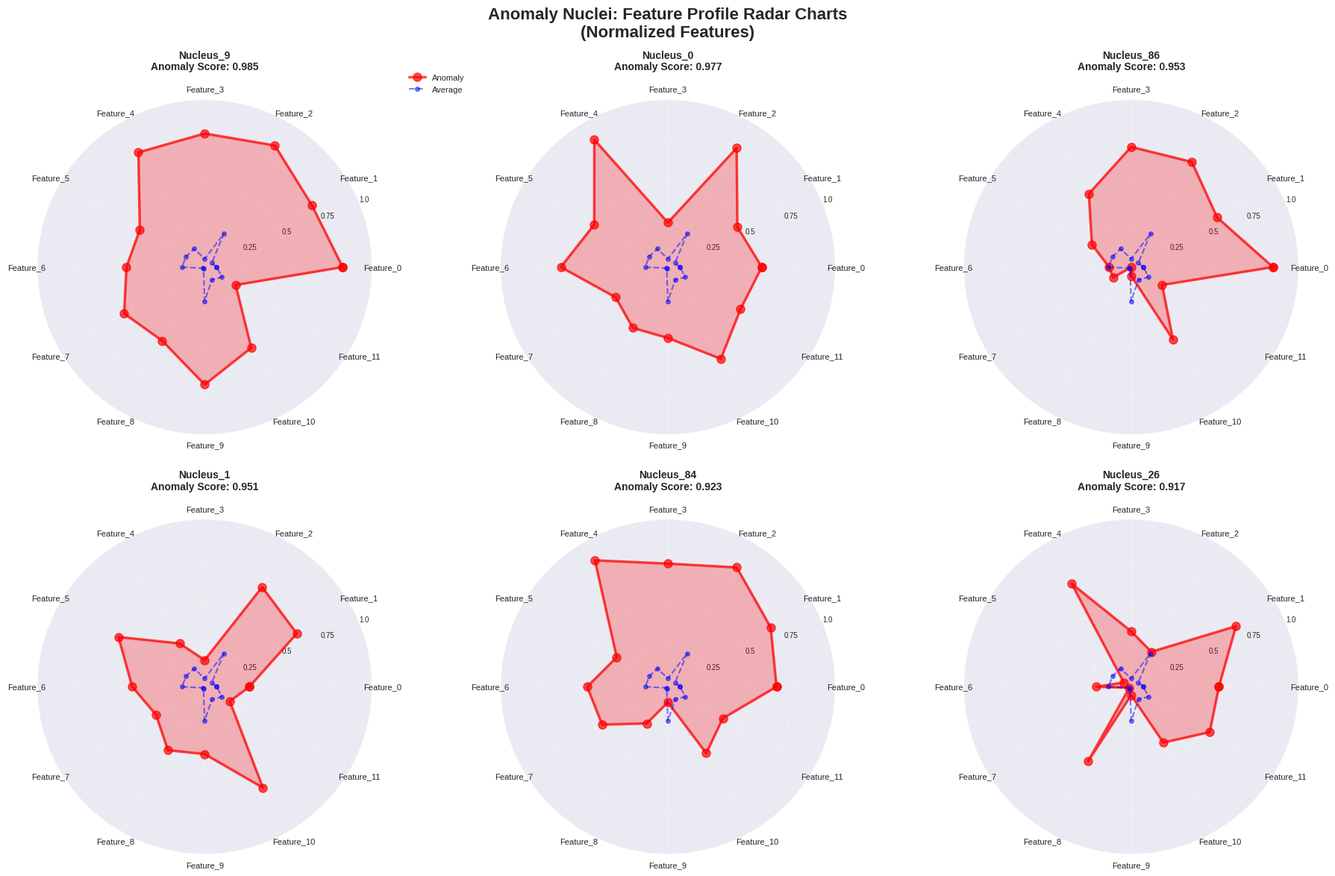
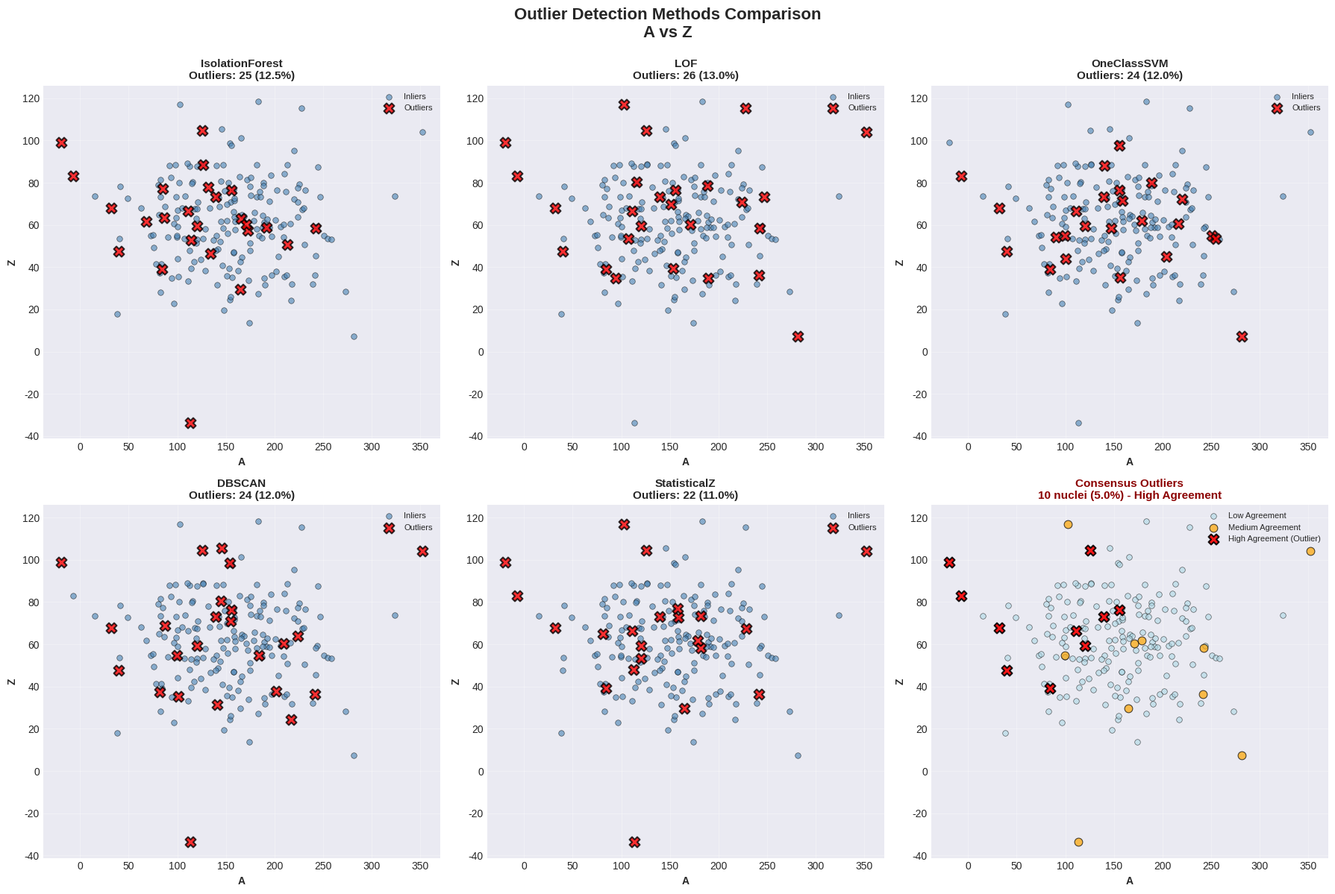
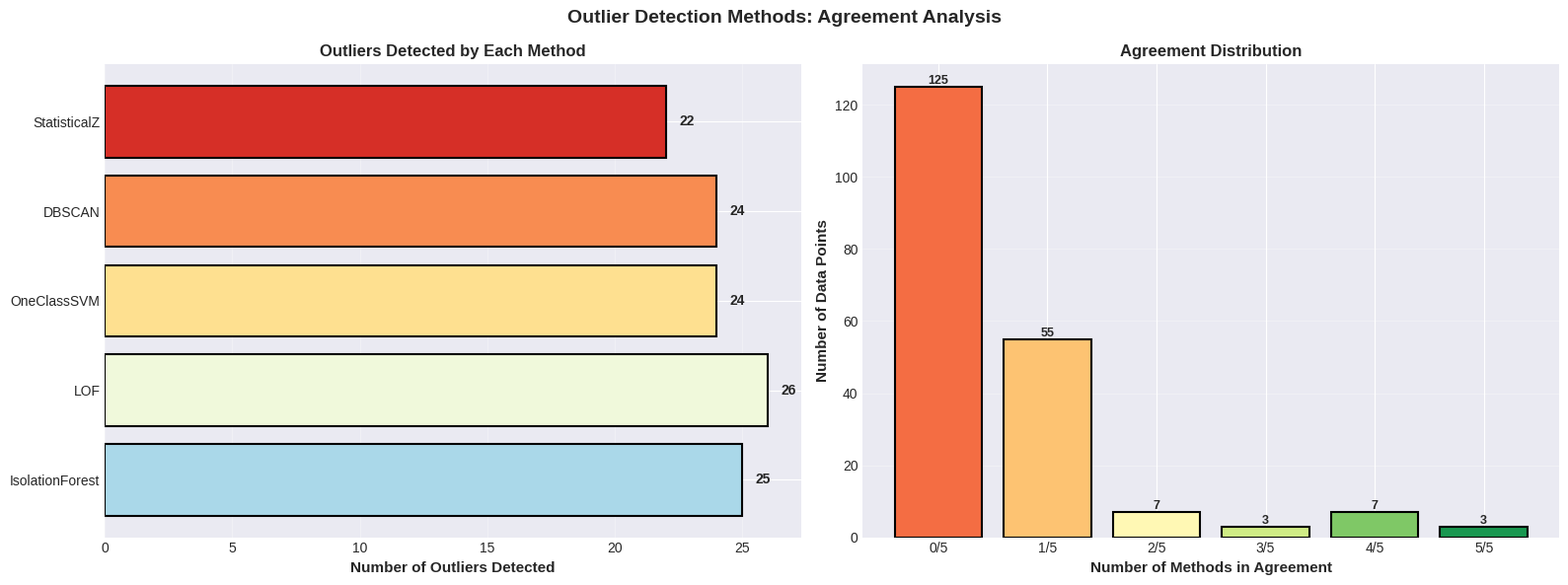

Write the Python code that produced these figures, in order.
# -*- coding: utf-8 -*-
"""
ANOMALY VISUALIZATIONS COMPLETE
================================

Eksik anomaly grafiklerini tamamlayan modül

Yeni Grafikler:
1. anomaly_feature_radar_charts.png - Anomaly nuclei feature profilleri
2. outlier_detection_comparison.png - Farklı outlier detection yöntemleri karşılaştırması

Author: Nuclear Physics AI Project
Date: 2025-10-24
Version: 1.0.0 - PFAZ 8 Completion
"""

import numpy as np
import pandas as pd
import matplotlib.pyplot as plt
import seaborn as sns
from pathlib import Path
import logging
from typing import Dict, List, Tuple, Optional
from matplotlib.patches import Circle
import warnings
warnings.filterwarnings('ignore')

logging.basicConfig(level=logging.INFO)
logger = logging.getLogger(__name__)

# Plot configuration
PLOT_CONFIG = {
    'dpi': 300,
    'figsize_default': (14, 10),
    'figsize_wide': (18, 10),
    'style': 'seaborn-v0_8-darkgrid'
}

plt.style.use(PLOT_CONFIG['style'])
sns.set_palette("husl")


class AnomalyVisualizationsComplete:
    """Anomaly detection için eksik grafikleri tamamlar"""
    
    def __init__(self, output_dir='visualizations/anomaly_complete'):
        self.output_dir = Path(output_dir)
        self.output_dir.mkdir(parents=True, exist_ok=True)
        logger.info(f"✓ AnomalyVisualizationsComplete initialized: {self.output_dir}")
    
    def plot_anomaly_feature_radar_charts(self,
                                         anomaly_data: pd.DataFrame,
                                         feature_cols: List[str],
                                         save_name: str = 'anomaly_feature_radar_charts'):
        """
        Anomaly nuclei için feature radar charts
        
        Args:
            anomaly_data: DataFrame with anomaly nuclei
                Columns: NUCLEUS, A, Z, N, + feature_cols, anomaly_score
            feature_cols: List of feature column names to plot
        """
        logger.info("\n-> Creating anomaly feature radar charts...")
        
        # Select top anomalies
        top_anomalies = anomaly_data.nlargest(6, 'anomaly_score')
        
        fig = plt.figure(figsize=(18, 12))
        fig.suptitle('Anomaly Nuclei: Feature Profile Radar Charts\n(Normalized Features)', 
                    fontsize=16, fontweight='bold', y=0.98)
        
        # Limit features for readability
        features_to_plot = feature_cols[:12] if len(feature_cols) > 12 else feature_cols
        n_features = len(features_to_plot)
        
        # Calculate angles for radar
        angles = np.linspace(0, 2 * np.pi, n_features, endpoint=False).tolist()
        angles += angles[:1]  # Complete the circle
        
        # Create subplots
        for idx, (_, anomaly) in enumerate(top_anomalies.iterrows()):
            ax = plt.subplot(2, 3, idx + 1, projection='polar')
            
            # Get feature values and normalize
            values = []
            for feat in features_to_plot:
                val = anomaly[feat]
                # Normalize to 0-1 range
                if val != 0:
                    values.append(abs(val) / (abs(val) + 1))
                else:
                    values.append(0)
            
            values += values[:1]  # Complete the circle
            
            # Plot
            ax.plot(angles, values, 'o-', linewidth=2.5, 
                   color='red', markersize=8, alpha=0.7, label='Anomaly')
            ax.fill(angles, values, alpha=0.25, color='red')
            
            # Plot average profile (reference)
            avg_values = []
            for feat in features_to_plot:
                avg = anomaly_data[feat].mean()
                if avg != 0:
                    avg_values.append(abs(avg) / (abs(avg) + 1))
                else:
                    avg_values.append(0)
            avg_values += avg_values[:1]
            
            ax.plot(angles, avg_values, 'o-', linewidth=1.5, 
                   color='blue', markersize=4, alpha=0.5, 
                   linestyle='--', label='Average')
            
            # Customize
            ax.set_xticks(angles[:-1])
            ax.set_xticklabels(features_to_plot, fontsize=8)
            ax.set_ylim(0, 1)
            ax.set_yticks([0.25, 0.5, 0.75, 1.0])
            ax.set_yticklabels(['0.25', '0.5', '0.75', '1.0'], fontsize=7)
            ax.grid(True, alpha=0.3)
            
            # Title with nucleus info
            nucleus_name = anomaly['NUCLEUS']
            anomaly_score = anomaly['anomaly_score']
            ax.set_title(f"{nucleus_name}\nAnomaly Score: {anomaly_score:.3f}", 
                        fontsize=10, fontweight='bold', pad=15)
            
            if idx == 0:
                ax.legend(loc='upper right', bbox_to_anchor=(1.3, 1.1), fontsize=8)
        
        plt.tight_layout()
        save_path = self.output_dir / f'{save_name}.png'
        plt.savefig(save_path, dpi=PLOT_CONFIG['dpi'], bbox_inches='tight')
        plt.close()
        
        logger.info(f"  ✓ Saved: {save_name}.png")
        return save_path
    
    def plot_outlier_detection_comparison(self,
                                         data: pd.DataFrame,
                                         outlier_methods: Dict[str, np.ndarray],
                                         feature_x: str,
                                         feature_y: str,
                                         save_name: str = 'outlier_detection_comparison'):
        """
        Farklı outlier detection yöntemlerini karşılaştır
        
        Args:
            data: DataFrame with features
            outlier_methods: {
                'IsolationForest': boolean_array,
                'LOF': boolean_array,
                'OneClassSVM': boolean_array,
                'DBSCAN': boolean_array,
                'StatisticalZ': boolean_array
            }
            feature_x: Feature for x-axis
            feature_y: Feature for y-axis
        """
        logger.info("\n-> Creating outlier detection comparison...")
        
        fig, axes = plt.subplots(2, 3, figsize=(18, 12))
        fig.suptitle(f'Outlier Detection Methods Comparison\n{feature_x} vs {feature_y}', 
                    fontsize=16, fontweight='bold', y=0.995)
        
        axes = axes.flatten()
        
        # Get features
        X = data[feature_x].values
        Y = data[feature_y].values
        
        # Plot each method
        method_names = list(outlier_methods.keys())
        
        for idx, method_name in enumerate(method_names):
            ax = axes[idx]
            outliers = outlier_methods[method_name]
            
            # Plot inliers
            inliers = ~outliers
            ax.scatter(X[inliers], Y[inliers], 
                      c='steelblue', s=30, alpha=0.6, 
                      edgecolors='black', linewidth=0.5, label='Inliers')
            
            # Plot outliers
            ax.scatter(X[outliers], Y[outliers], 
                      c='red', s=100, alpha=0.8, 
                      edgecolors='black', linewidth=1.5, 
                      marker='X', label='Outliers')
            
            # Add statistics
            n_outliers = outliers.sum()
            outlier_pct = (n_outliers / len(outliers)) * 100
            
            ax.set_xlabel(feature_x, fontsize=10, fontweight='bold')
            ax.set_ylabel(feature_y, fontsize=10, fontweight='bold')
            ax.set_title(f'{method_name}\nOutliers: {n_outliers} ({outlier_pct:.1f}%)', 
                        fontsize=11, fontweight='bold')
            ax.legend(loc='best', fontsize=8)
            ax.grid(True, alpha=0.3)
        
        # Consensus plot (last subplot)
        ax = axes[-1]
        
        # Calculate consensus (majority voting)
        consensus_matrix = np.column_stack([outlier_methods[m] for m in method_names])
        consensus_votes = consensus_matrix.sum(axis=1)
        
        # Define consensus levels
        n_methods = len(method_names)
        high_consensus = consensus_votes >= (n_methods * 0.7)  # 70%+ agree
        medium_consensus = (consensus_votes >= (n_methods * 0.4)) & (consensus_votes < (n_methods * 0.7))
        low_consensus = consensus_votes < (n_methods * 0.4)
        
        # Plot with different colors
        ax.scatter(X[low_consensus], Y[low_consensus], 
                  c='lightblue', s=30, alpha=0.6, 
                  edgecolors='black', linewidth=0.5, label='Low Agreement')
        
        ax.scatter(X[medium_consensus], Y[medium_consensus], 
                  c='orange', s=60, alpha=0.7, 
                  edgecolors='black', linewidth=0.8, label='Medium Agreement')
        
        ax.scatter(X[high_consensus], Y[high_consensus], 
                  c='red', s=100, alpha=0.9, 
                  edgecolors='black', linewidth=1.5, 
                  marker='X', label='High Agreement (Outlier)')
        
        n_high = high_consensus.sum()
        high_pct = (n_high / len(high_consensus)) * 100
        
        ax.set_xlabel(feature_x, fontsize=10, fontweight='bold')
        ax.set_ylabel(feature_y, fontsize=10, fontweight='bold')
        ax.set_title(f'Consensus Outliers\n{n_high} nuclei ({high_pct:.1f}%) - High Agreement', 
                    fontsize=11, fontweight='bold', color='darkred')
        ax.legend(loc='best', fontsize=8)
        ax.grid(True, alpha=0.3)
        
        plt.tight_layout()
        save_path = self.output_dir / f'{save_name}.png'
        plt.savefig(save_path, dpi=PLOT_CONFIG['dpi'], bbox_inches='tight')
        plt.close()
        
        logger.info(f"  ✓ Saved: {save_name}.png")
        
        # Also create a summary comparison
        self._plot_method_agreement_summary(outlier_methods, consensus_votes)
        
        return save_path
    
    def _plot_method_agreement_summary(self,
                                      outlier_methods: Dict[str, np.ndarray],
                                      consensus_votes: np.ndarray):
        """Create method agreement summary"""
        
        fig, axes = plt.subplots(1, 2, figsize=(16, 6))
        fig.suptitle('Outlier Detection Methods: Agreement Analysis', 
                    fontsize=14, fontweight='bold')
        
        # 1. Method-wise outlier counts
        ax = axes[0]
        method_names = list(outlier_methods.keys())
        outlier_counts = [outlier_methods[m].sum() for m in method_names]
        
        colors = plt.cm.RdYlBu_r(np.linspace(0.3, 0.9, len(method_names)))
        bars = ax.barh(method_names, outlier_counts, color=colors, 
                      edgecolor='black', linewidth=1.5)
        
        ax.set_xlabel('Number of Outliers Detected', fontsize=11, fontweight='bold')
        ax.set_title('Outliers Detected by Each Method', fontsize=12, fontweight='bold')
        ax.grid(True, alpha=0.3, axis='x')
        
        # Add value labels
        for bar, count in zip(bars, outlier_counts):
            width = bar.get_width()
            ax.text(width + max(outlier_counts)*0.02, bar.get_y() + bar.get_height()/2,
                   f'{int(count)}', ha='left', va='center', 
                   fontsize=10, fontweight='bold')
        
        # 2. Agreement distribution
        ax = axes[1]
        n_methods = len(method_names)
        
        agreement_counts = [(consensus_votes == i).sum() for i in range(n_methods + 1)]
        agreement_labels = [f'{i}/{n_methods}' for i in range(n_methods + 1)]
        
        colors_agree = plt.cm.RdYlGn(np.linspace(0.2, 0.9, n_methods + 1))
        bars = ax.bar(agreement_labels, agreement_counts, color=colors_agree, 
                     edgecolor='black', linewidth=1.5)
        
        ax.set_xlabel('Number of Methods in Agreement', fontsize=11, fontweight='bold')
        ax.set_ylabel('Number of Data Points', fontsize=11, fontweight='bold')
        ax.set_title('Agreement Distribution', fontsize=12, fontweight='bold')
        ax.grid(True, alpha=0.3, axis='y')
        
        # Add value labels
        for bar, count in zip(bars, agreement_counts):
            height = bar.get_height()
            if height > 0:
                ax.text(bar.get_x() + bar.get_width()/2, height,
                       f'{int(count)}', ha='center', va='bottom', 
                       fontsize=9, fontweight='bold')
        
        plt.tight_layout()
        save_path = self.output_dir / 'method_agreement_summary.png'
        plt.savefig(save_path, dpi=PLOT_CONFIG['dpi'], bbox_inches='tight')
        plt.close()
        
        logger.info(f"  ✓ Saved: method_agreement_summary.png")
    
    def generate_all_anomaly_plots(self,
                                   anomaly_data: pd.DataFrame = None,
                                   feature_cols: List[str] = None,
                                   data: pd.DataFrame = None,
                                   outlier_methods: Dict[str, np.ndarray] = None,
                                   feature_x: str = 'A',
                                   feature_y: str = 'Z'):
        """Generate all 2 anomaly plots"""
        
        logger.info("\n" + "="*70)
        logger.info("GENERATING COMPLETE ANOMALY VISUALIZATIONS")
        logger.info("="*70)
        
        generated_plots = []
        
        # 1. Feature radar charts
        if anomaly_data is not None and feature_cols is not None:
            try:
                path = self.plot_anomaly_feature_radar_charts(
                    anomaly_data, feature_cols
                )
                generated_plots.append(path)
            except Exception as e:
                logger.error(f"  ✗ Failed radar charts: {e}")
        
        # 2. Outlier detection comparison
        if data is not None and outlier_methods is not None:
            try:
                path = self.plot_outlier_detection_comparison(
                    data, outlier_methods, feature_x, feature_y
                )
                generated_plots.append(path)
            except Exception as e:
                logger.error(f"  ✗ Failed outlier comparison: {e}")
        
        logger.info("\n" + "="*70)
        logger.info(f"✓ ANOMALY VISUALIZATIONS COMPLETE: {len(generated_plots)}/2")
        logger.info("="*70)
        
        return generated_plots


def generate_sample_data():
    """Generate sample data for testing"""
    
    # Sample anomaly data
    n_samples = 100
    feature_cols = [f'Feature_{i}' for i in range(15)]
    
    anomaly_data = pd.DataFrame({
        'NUCLEUS': [f'Nucleus_{i}' for i in range(n_samples)],
        'A': np.random.randint(50, 250, n_samples),
        'Z': np.random.randint(20, 100, n_samples),
        'N': np.random.randint(30, 150, n_samples),
        'anomaly_score': np.random.uniform(0, 1, n_samples)
    })
    
    # Add feature columns
    for feat in feature_cols:
        anomaly_data[feat] = np.random.randn(n_samples)
    
    # Make some nuclei more anomalous
    top_anomalies = anomaly_data.nlargest(10, 'anomaly_score').index
    for feat in feature_cols[:5]:
        anomaly_data.loc[top_anomalies, feat] *= 3
    
    # Sample data for outlier detection
    data = pd.DataFrame({
        'A': np.random.randn(200) * 50 + 150,
        'Z': np.random.randn(200) * 20 + 60,
        'N': np.random.randn(200) * 30 + 90
    })
    
    # Add some outliers
    outlier_indices = np.random.choice(200, 15, replace=False)
    data.loc[outlier_indices, 'A'] += np.random.randn(15) * 100
    data.loc[outlier_indices, 'Z'] += np.random.randn(15) * 40
    
    # Sample outlier methods
    outlier_methods = {}
    for method in ['IsolationForest', 'LOF', 'OneClassSVM', 'DBSCAN', 'StatisticalZ']:
        # Random outliers with some overlap
        n_outliers = np.random.randint(10, 25)
        outliers = np.zeros(200, dtype=bool)
        outliers[np.random.choice(200, n_outliers, replace=False)] = True
        
        # Make true outliers more likely to be detected
        for idx in outlier_indices:
            if np.random.rand() > 0.3:  # 70% chance
                outliers[idx] = True
        
        outlier_methods[method] = outliers
    
    return anomaly_data, feature_cols, data, outlier_methods


if __name__ == "__main__":
    # Test with sample data
    logger.info("\n" + "="*70)
    logger.info("TESTING ANOMALY VISUALIZATIONS COMPLETE")
    logger.info("="*70)
    
    # Generate sample data
    anomaly_data, feature_cols, data, outlier_methods = generate_sample_data()
    
    # Create visualizer
    visualizer = AnomalyVisualizationsComplete('test_output/anomaly')
    
    # Generate all plots
    visualizer.generate_all_anomaly_plots(
        anomaly_data=anomaly_data,
        feature_cols=feature_cols,
        data=data,
        outlier_methods=outlier_methods,
        feature_x='A',
        feature_y='Z'
    )
    
    logger.info("\n✓ Test complete! Check test_output/anomaly/")
